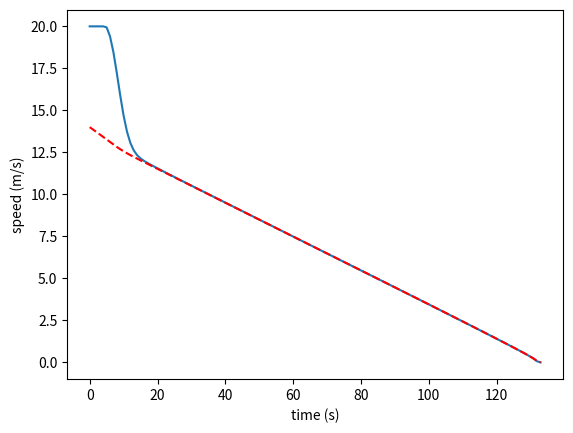

Write Python code to recreate this figure.
import matplotlib.pyplot as plt
import numpy


def compute_maximum_speed(max_deceleration, current_speed, distance):
    max_deceleration = abs(max_deceleration)  # Make sure deceleration is positive

    if distance <= 0:
        return 0  # No distance to cover, so no speed is required

    time_to_stop = abs(current_speed / max_deceleration)  # Time required to stop
    stopping_distance = max(0, 0.5 * max_deceleration * time_to_stop**2)  # Distance covered while stopping

    remaining_distance = distance - stopping_distance
    max_speed = (2 * max_deceleration * remaining_distance + current_speed**2) ** 0.5

    return max_speed


def compute_correlation_coefficient(last_speeds):
    if numpy.std(last_speeds) == 0:
        return 0
    else:
        return numpy.corrcoef(last_speeds, range(len(last_speeds)))[0, 1]


# simulate the maximum speed of the car as a function of the distance to the next car
distance = 100  # distance to the next car (m)
actual_speed = 20  # current speed of the car (m/s)
deceleration = -1  # maximum deceleration of the car (m/s^2)

speeds = []
max_speeds = []
alpha = 0.01  # the maximum speed is 90% of the maximum speed

last_speeds = []
n = 5

# each iteration is 0.1 second
for i in range(0, 1000):
    # compute new distance based on the fact that 1 iteration is 0.1 second
    distance = distance - actual_speed * 0.1

    # compute the maximum speed of the car
    max_speed = compute_maximum_speed(deceleration, actual_speed, distance)
    print("speed: " + str(actual_speed) + " max_speed: " + str(max_speed), " distance: " + str(distance))
    if actual_speed > max_speed:
        if len(last_speeds) == n:
            alpha = abs(compute_correlation_coefficient(last_speeds)) * 0.1 + 0.9 * alpha
            if alpha == 0:
                alpha = 0.01
            print("alpha: " + str(alpha), " last_speeds: " + str(last_speeds))
            actual_speed = (1 - alpha) * actual_speed + alpha * max_speed
        else:
            print("Still not enough data to compute alpha")

    last_speeds.append(actual_speed)
    if len(last_speeds) > n:
        last_speeds.pop(0)
    speeds.append(actual_speed)
    max_speeds.append(max_speed)
    if distance <= 0:
        break

# plot speeds
plt.plot(speeds)
plt.plot(max_speeds, color="red", linestyle="dashed")
plt.ylabel("speed (m/s)")
plt.xlabel("time (s)")
print("Correlation coefficient: " + str(compute_correlation_coefficient([1, 3, 2, 1])))
plt.show()
